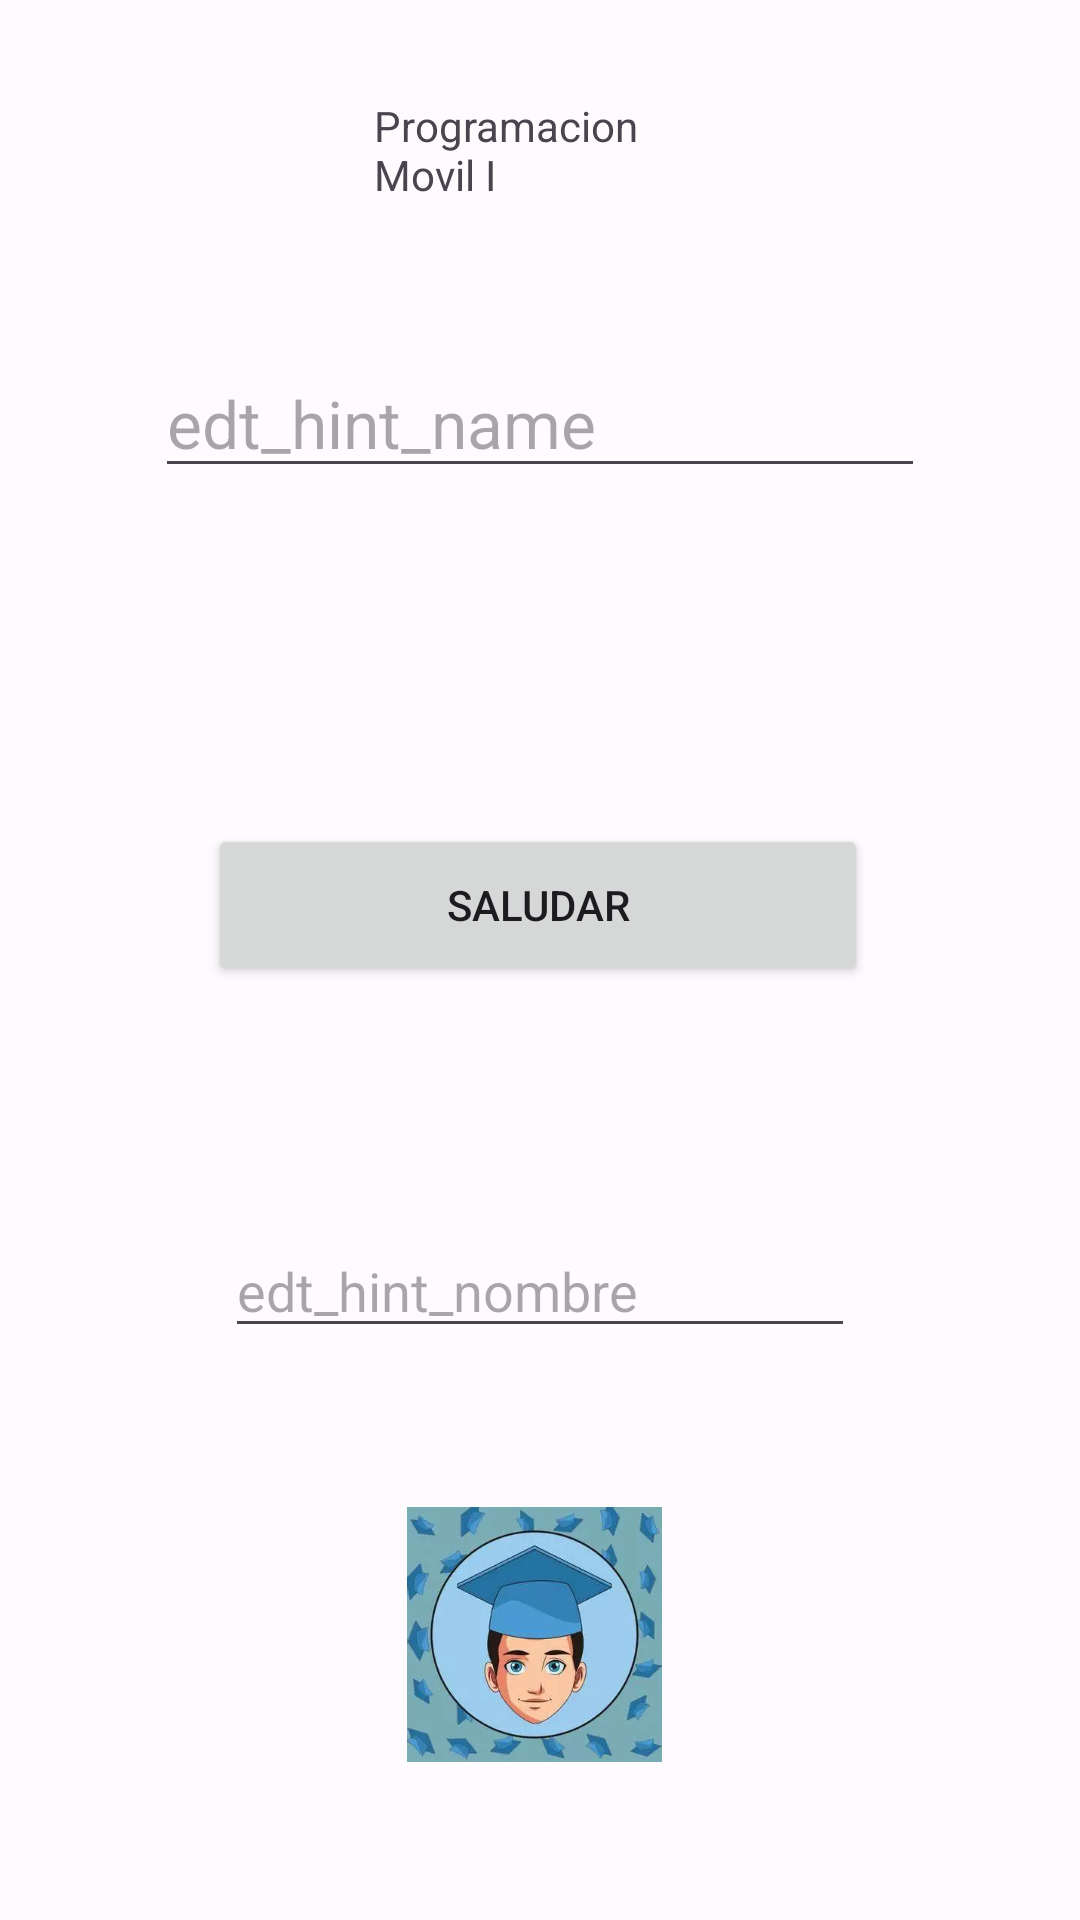

Write the Android layout XML for this screen, with the resource values it uses.
<!-- AndroidManifest.xml: application theme Theme.Appalumnos2 -->
<!-- res/layout/activity_main.xml -->
<?xml version="1.0" encoding="utf-8"?>
<androidx.constraintlayout.widget.ConstraintLayout xmlns:android="http://schemas.android.com/apk/res/android"
    xmlns:app="http://schemas.android.com/apk/res-auto"
    xmlns:tools="http://schemas.android.com/tools"
    android:layout_width="match_parent"
    android:layout_height="match_parent"
    android:id="@+id/layaout_bienvenida"
    tools:context=".MainActivity">

    <TextView
        android:id="@+id/textView"
        android:layout_width="111dp"
        android:layout_height="32dp"
        android:text="@string/lbl_titulo"
        app:layout_constraintBottom_toBottomOf="parent"
        app:layout_constraintEnd_toEndOf="parent"
        app:layout_constraintStart_toStartOf="parent"
        app:layout_constraintTop_toTopOf="parent"
        app:layout_constraintVertical_bias="0.053"
        tools:text="hola" />

    <Button
        android:id="@+id/btnSaludar"
        android:layout_width="220dp"
        android:layout_height="54dp"
        android:layout_marginTop="112dp"
        android:layout_marginEnd="24dp"
        android:text="@string/btn_saludar"
        app:layout_constraintEnd_toEndOf="parent"
        app:layout_constraintHorizontal_bias="0.598"
        app:layout_constraintStart_toStartOf="parent"
        app:layout_constraintTop_toBottomOf="@+id/edtNombre" />

    <EditText
        android:id="@+id/editTextTextPassword"
        android:layout_width="wrap_content"
        android:layout_height="wrap_content"
        android:layout_marginBottom="120dp"
        android:ems="10"
        android:inputType="textPassword"
        app:layout_constraintBottom_toBottomOf="parent"
        app:layout_constraintEnd_toEndOf="parent"
        app:layout_constraintStart_toStartOf="parent"
        app:layout_constraintTop_toBottomOf="@+id/btnSaludar"
        app:layout_constraintVertical_bias="0.53"
        android:hint="edt_hint_nombre"
        android:autofillHints="name" />


    <TextView
        android:id="@+id/txtTitulo"
        android:layout_width="wrap_content"
        android:layout_height="wrap_content"
        android:layout_marginTop="32dp"
        android:layout_marginBottom="32dp"
        android:textAppearance="@style/TextAppearance.AppCompat.Large"
        app:layout_constraintBottom_toBottomOf="parent"
        app:layout_constraintEnd_toEndOf="parent"
        app:layout_constraintHorizontal_bias="0.498"
        app:layout_constraintStart_toStartOf="parent"
        app:layout_constraintTop_toBottomOf="@+id/textView" />

    <EditText
        android:id="@+id/edtNombre"
        android:layout_width="wrap_content"
        android:layout_height="wrap_content"
        android:layout_marginTop="52dp"
        android:ems="10"
        android:inputType="text"
        android:textAppearance="@style/TextAppearance.AppCompat.Large"
        app:layout_constraintEnd_toEndOf="parent"
        app:layout_constraintStart_toStartOf="parent"
        app:layout_constraintTop_toBottomOf="@+id/textView"
        android:hint="edt_hint_name"
        android:autofillHints="name" />

    <ImageView
        android:id="@+id/imgSaludar"
        android:layout_width="wrap_content"
        android:layout_height="wrap_content"
        android:contentDescription="@string/img_content_description"
        android:visibility="invisible"
        app:srcCompat="@drawable/baseline_front_hand_24"
        tools:ignore="MissingConstraints"
        tools:layout_editor_absoluteX="150dp"
        tools:layout_editor_absoluteY="181dp"
        tools:visibility="visible" />

    <ImageView
        android:id="@+id/imageView"
        android:layout_width="85dp"
        android:layout_height="119dp"
        android:layout_marginStart="161dp"
        android:layout_marginEnd="165dp"
        app:layout_constraintBottom_toBottomOf="parent"
        app:layout_constraintEnd_toEndOf="parent"
        app:layout_constraintStart_toStartOf="parent"
        app:layout_constraintTop_toBottomOf="@+id/editTextTextPassword"
        app:srcCompat="@drawable/alumno" />

</androidx.constraintlayout.widget.ConstraintLayout>
<!-- resources referenced by this layout -->
<resources>
  <!-- drawable baseline_front_hand_24 (drawable) -->
  <vector android:height="96dp" android:tint="#000000"
      android:viewportHeight="24" android:viewportWidth="24"
      android:width="96dp" xmlns:android="http://schemas.android.com/apk/res/android">
      <path android:fillColor="@android:color/white" android:pathData="M19.75,8c-0.69,0 -1.25,0.56 -1.25,1.25V15H18c-1.65,0 -3,1.35 -3,3h-1c0,-2.04 1.53,-3.72 3.5,-3.97l0,-10.78C17.5,2.56 16.94,2 16.25,2C15.56,2 15,2.56 15,3.25V11h-1V1.25C14,0.56 13.44,0 12.75,0S11.5,0.56 11.5,1.25V11h-1V2.75c0,-0.69 -0.56,-1.25 -1.25,-1.25S8,2.06 8,2.75V12H7V5.75C7,5.06 6.44,4.5 5.75,4.5S4.5,5.06 4.5,5.75v10c0,4.56 3.69,8.25 8.25,8.25S21,20.31 21,15.75v-6.5C21,8.56 20.44,8 19.75,8z"/>
  </vector>
  <string name="btn_saludar">Saludar</string>
  <string name="img_content_description">una mano saludando</string>
  <string name="lbl_titulo">Programacion Movil I</string>
  <style name="Theme.Appalumnos2" parent="Base.Theme.Appalumnos2" />
  <color name="md_theme_light_primary">#4C53BA</color>
  <color name="md_theme_light_onPrimary">#FFFFFF</color>
  <color name="md_theme_light_primaryContainer">#E0E0FF</color>
  <color name="md_theme_light_onPrimaryContainer">#00006E</color>
  <color name="md_theme_light_secondary">#395BA9</color>
  <color name="md_theme_light_onSecondary">#FFFFFF</color>
  <color name="md_theme_light_secondaryContainer">#DAE2FF</color>
  <color name="md_theme_light_onSecondaryContainer">#001946</color>
  <color name="md_theme_light_tertiary">#7248AD</color>
  <color name="md_theme_light_onTertiary">#FFFFFF</color>
  <color name="md_theme_light_tertiaryContainer">#EDDCFF</color>
  <color name="md_theme_light_onTertiaryContainer">#290056</color>
  <color name="md_theme_light_error">#BA1A1A</color>
  <color name="md_theme_light_errorContainer">#FFDAD6</color>
  <color name="md_theme_light_onError">#FFFFFF</color>
  <color name="md_theme_light_onErrorContainer">#410002</color>
  <color name="md_theme_light_background">#FEFBFF</color>
  <color name="md_theme_light_onBackground">#001849</color>
  <color name="md_theme_light_surface">#FEFBFF</color>
  <color name="md_theme_light_onSurface">#001849</color>
  <color name="md_theme_light_surfaceVariant">#E4E1EC</color>
  <color name="md_theme_light_onSurfaceVariant">#46464F</color>
  <color name="md_theme_light_outline">#777680</color>
  <color name="md_theme_light_inverseOnSurface">#EEF0FF</color>
  <color name="md_theme_light_inverseSurface">#002B75</color>
  <color name="md_theme_light_inversePrimary">#BFC2FF</color>
</resources>
